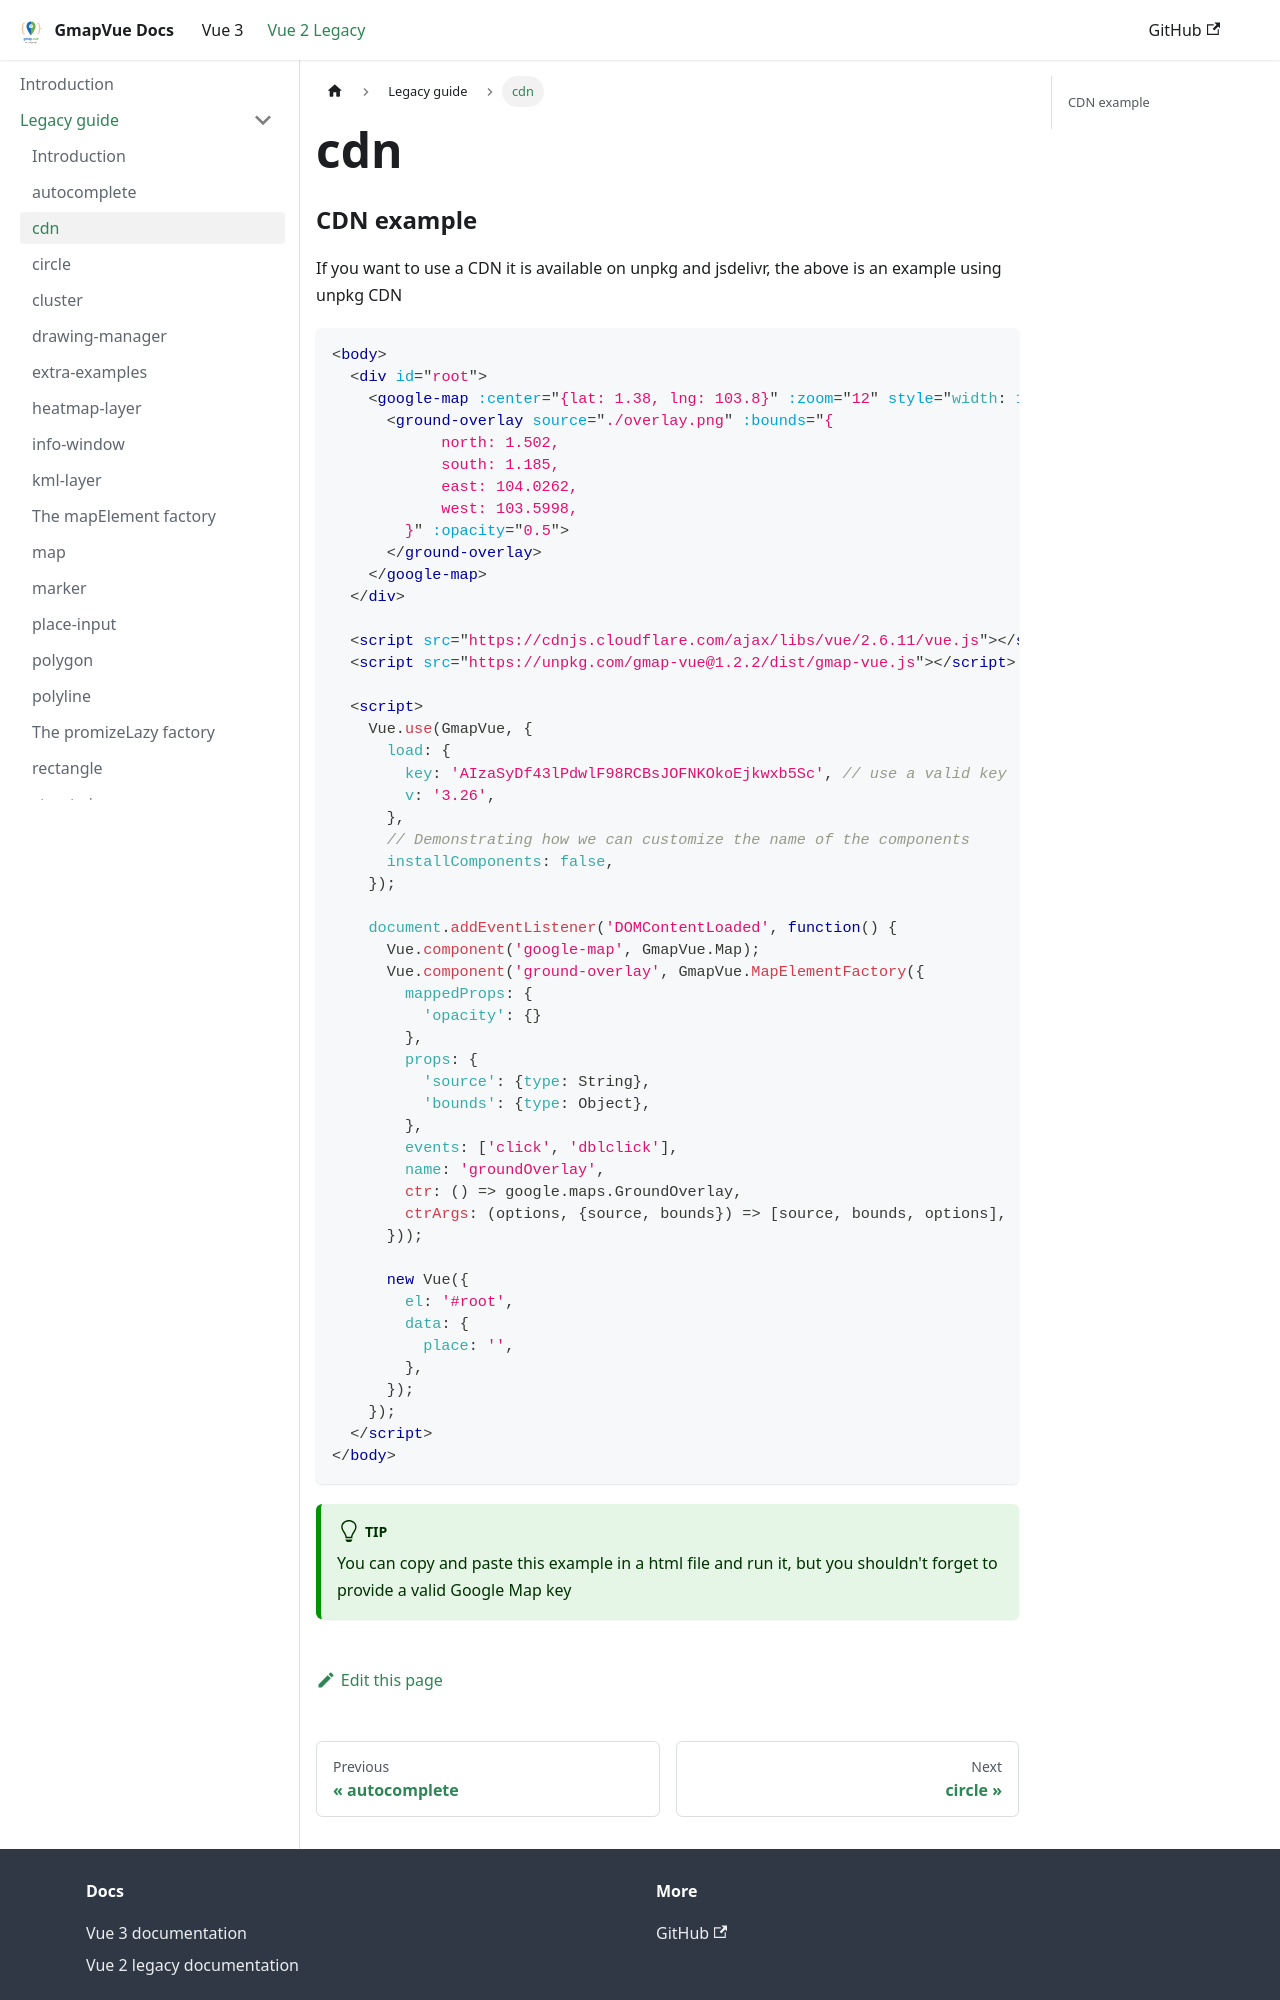

repository: diegoazh/gmap-vue · page: docs/vue-2-version/guide/cdn/index.html · generator: docusaurus

### CDN example

If you want to use a CDN it is available on unpkg and jsdelivr, the above is an example using unpkg CDN

```html
<body>
  <div id="root">
    <google-map :center="{lat: 1.38, lng: 103.8}" :zoom="12" style="width: 100%; height: 500px">
      <ground-overlay source="./overlay.png" :bounds="{
            north: 1.502,
            south: 1.185,
            east: 104.0262,
            west: 103.5998,
        }" :opacity="0.5">
      </ground-overlay>
    </google-map>
  </div>

  <script src="https://cdnjs.cloudflare.com/ajax/libs/vue/2.6.11/vue.js"></script>
  <script src="https://unpkg.com/gmap-vue@1.2.2/dist/gmap-vue.js"></script>

  <script>
    Vue.use(GmapVue, {
      load: {
        key: 'AIzaSyDf43lPdwlF98RCBsJOFNKOkoEjkwxb5Sc', // use a valid key
        v: '3.26',
      },
      // Demonstrating how we can customize the name of the components
      installComponents: false,
    });

    document.addEventListener('DOMContentLoaded', function() {
      Vue.component('google-map', GmapVue.Map);
      Vue.component('ground-overlay', GmapVue.MapElementFactory({
        mappedProps: {
          'opacity': {}
        },
        props: {
          'source': {type: String},
          'bounds': {type: Object},
        },
        events: ['click', 'dblclick'],
        name: 'groundOverlay',
        ctr: () => google.maps.GroundOverlay,
        ctrArgs: (options, {source, bounds}) => [source, bounds, options],
      }));

      new Vue({
        el: '#root',
        data: {
          place: '',
        },
      });
    });
  </script>
</body>
```
